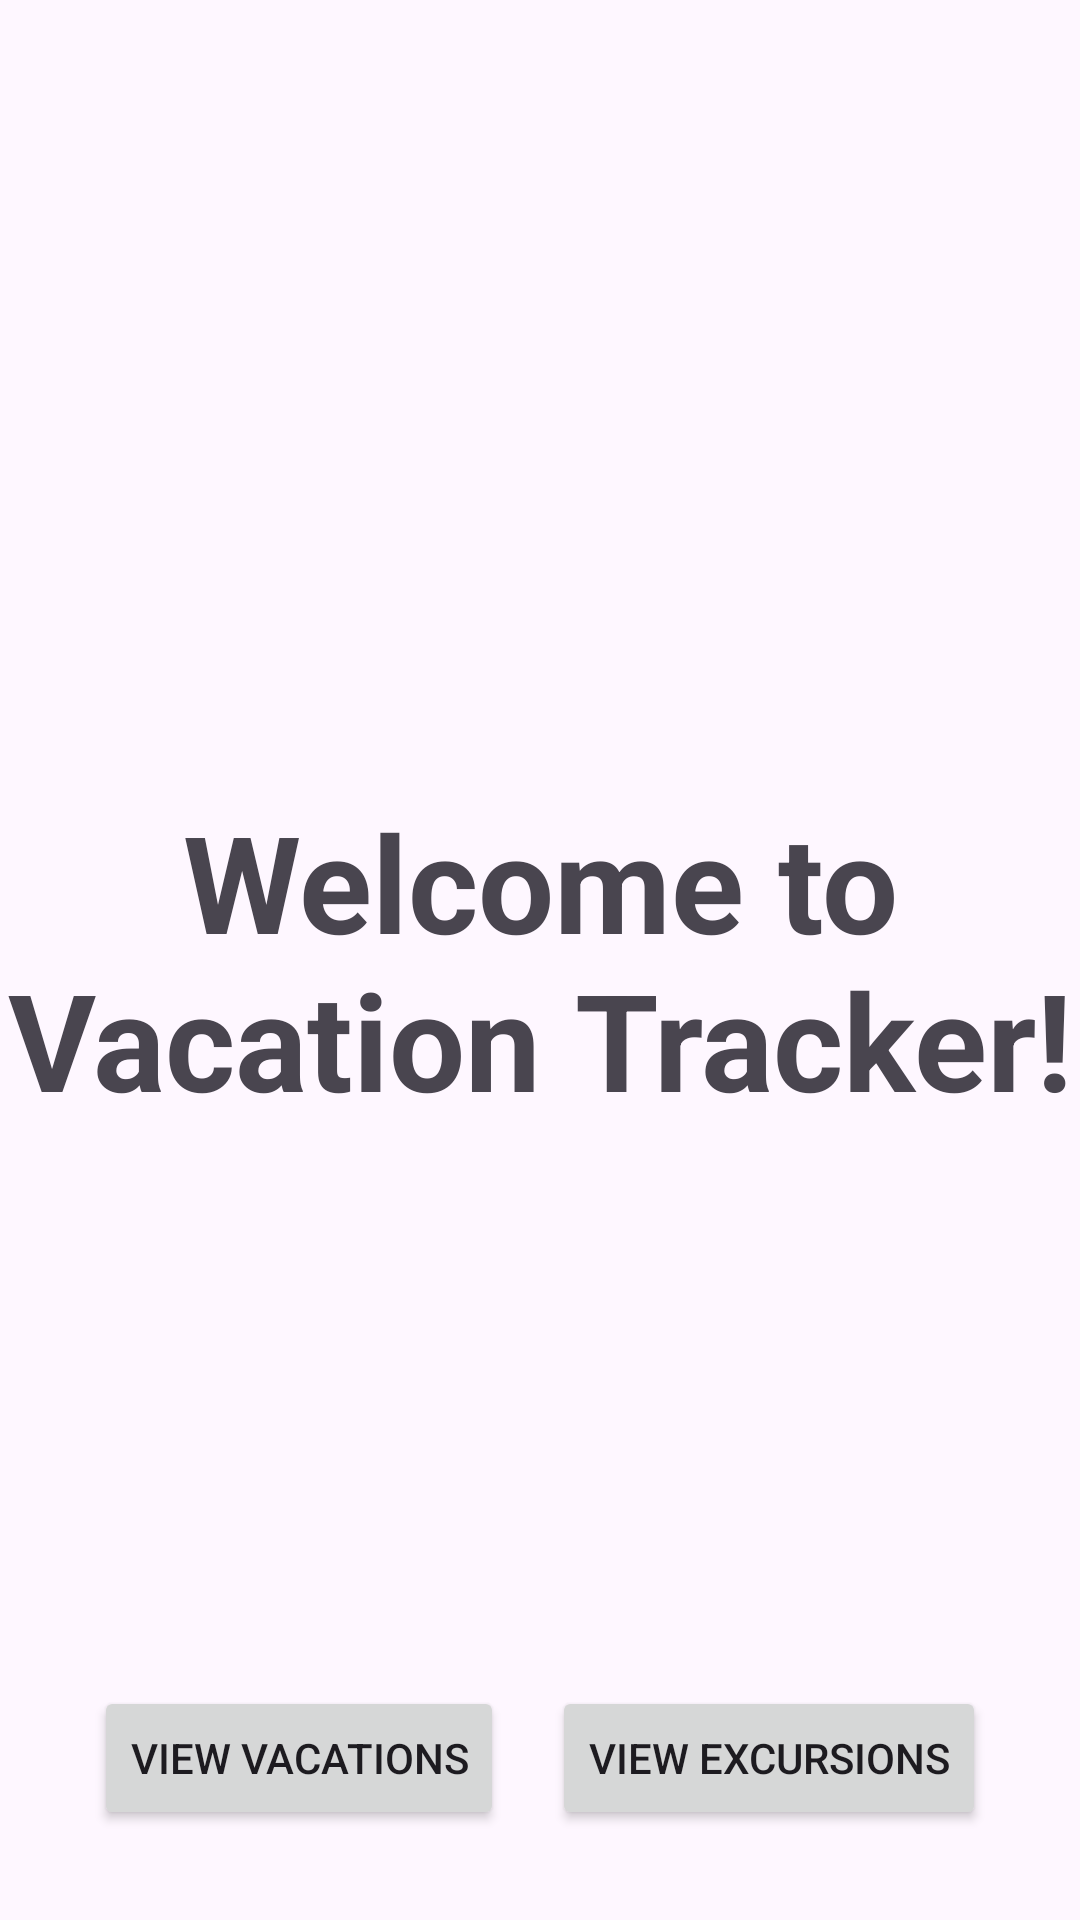

Here is an Android app screen rendered from its layout file. Give the layout XML and the strings, colors and styles it references.
<!-- AndroidManifest.xml: application theme Theme.D308 -->
<!-- res/layout/activity_main.xml -->
<RelativeLayout xmlns:android="http://schemas.android.com/apk/res/android"
    android:layout_width="match_parent"
    android:layout_height="match_parent"
    android:paddingTop="50dp">

    <TextView
        android:id="@+id/greeting"
        android:layout_width="wrap_content"
        android:layout_height="wrap_content"
        android:text="Welcome to Vacation Tracker!"
        android:textSize="45sp"
        android:textStyle="bold"
        android:gravity="center"
        android:layout_centerInParent="true"/>

    <LinearLayout
        android:layout_width="wrap_content"
        android:layout_height="wrap_content"
        android:layout_centerHorizontal="true"
        android:layout_alignParentBottom="true"
        android:layout_marginBottom="30dp"
        android:orientation="horizontal">

        <Button
            android:id="@+id/vacationListButton"
            android:layout_width="wrap_content"
            android:layout_height="wrap_content"
            android:text="View Vacations"
            android:onClick="openVacationList"
            android:layout_marginRight="16dp"/>

        <Button
            android:id="@+id/excursionListButton"
            android:layout_width="wrap_content"
            android:layout_height="wrap_content"
            android:text="View Excursions"
            android:onClick="openExcursionList"/>
    </LinearLayout>
</RelativeLayout>
<!-- resources referenced by this layout -->
<resources>
  <style name="Theme.D308" parent="Base.Theme.D308" />
  <style name="Base.Theme.D308" parent="Theme.Material3.DayNight.NoActionBar">
          
          
      </style>
</resources>
